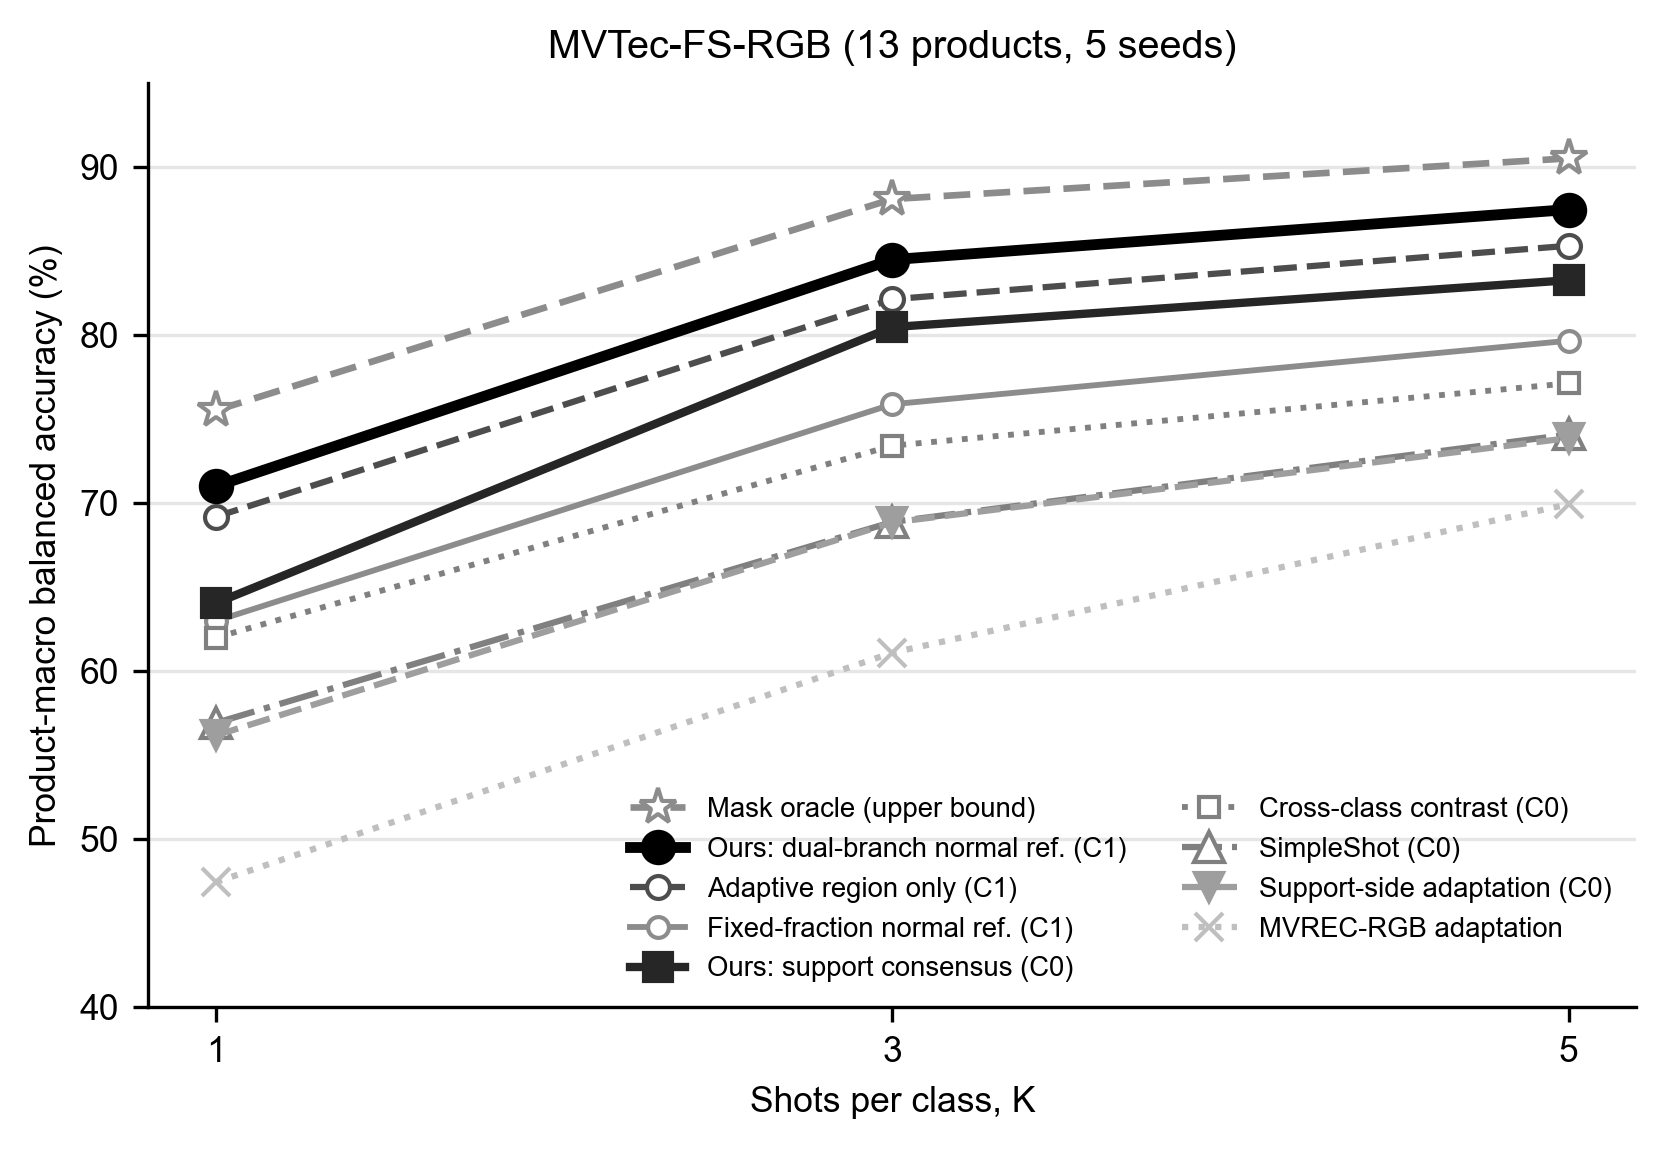

Values plotted in this chart, from the file beside it:
method, K, ba_mean_pct, ba_sd_pct
oracle_maskpool_clip18, 1, 75.52, 3.181
oracle_maskpool_clip18, 3, 88.1, 0.9386
oracle_maskpool_clip18, 5, 90.52, 0.7993
fused_adareg_regres_soft_q99, 1, 71.01, 2.921
fused_adareg_regres_soft_q99, 3, 84.5, 1.633
fused_adareg_regres_soft_q99, 5, 87.48, 0.4564
fused_adareg_soft_q99, 1, 69.19, 2.815
fused_adareg_soft_q99, 3, 82.14, 1.351
fused_adareg_soft_q99, 5, 85.32, 0.386
fused_normref_clip18, 1, 62.99, 1.467
fused_normref_clip18, 3, 75.89, 1.493
fused_normref_clip18, 5, 79.67, 1.038
fused_cons_soft_supq90, 1, 64.05, 2.373
fused_cons_soft_supq90, 3, 80.48, 0.5629
fused_cons_soft_supq90, 5, 83.27, 0.7295
fused_xclass_clip18, 1, 62, 2.096
fused_xclass_clip18, 3, 73.42, 1.993
fused_xclass_clip18, 5, 77.13, 0.9589
simpleshot_cl2n, 1, 56.92, 3.354
simpleshot_cl2n, 3, 68.88, 2.051
simpleshot_cl2n, 5, 74.09, 0.7455
ours, 1, 56.18, 0.7695
ours, 3, 68.85, 2.117
ours, 5, 73.87, 0.8535
mvrec_rgb, 1, 47.44, 1.57
mvrec_rgb, 3, 61.1, 2.603
mvrec_rgb, 5, 69.94, 1.343
